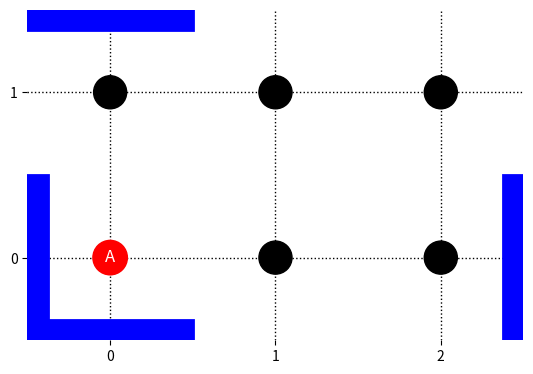

Source code (Python):
# TODO: change function names to fit PEP8.

import itertools


def make_world_cyclical(state, grid_size):
    return state[0] % grid_size[0], state[1] % grid_size[1]


from enum import Enum


class Strategy(Enum):
    IDENTITY = 'identity'
    MASKED = 'masked'


def outcome_wall(wall_strategy: Strategy, agent_position):
    if wall_strategy == Strategy.IDENTITY:
        # Moving into a wall is same as performing noop action.
        return agent_position

    if wall_strategy == Strategy.MASKED:
        return None


def add_walls_to_transition_matrix(transition_matrix, wall_positions, wall_strategy, grid_size):

    if len(wall_positions) > 0:
        for wall in wall_positions:
            # Moving into horizontal blocking wall.
            if wall[0] % 1 == 0.5:
                # Moving right into wall.
                agent_position = (wall[0] - 0.5, wall[1])
                # Ignore agent positions with x-values out of range of states.
                if 0 <= agent_position[0] <= grid_size[0] - 1:
                    # Moving right into wall performing wall strategy outcome.
                    transition_matrix[(*agent_position, 'R')] = outcome_wall(wall_strategy=wall_strategy,
                                                                             agent_position=agent_position)

                # Moving left into wall.
                agent_position = (wall[0] + 0.5, wall[1])
                # Ignore agent positions with x-values out of range of states.
                if 0 <= agent_position[0] <= grid_size[0] - 1:
                    # Moving left into wall performing wall strategy outcome.
                    transition_matrix[(*agent_position, 'L')] = outcome_wall(wall_strategy=wall_strategy,
                                                                             agent_position=agent_position)

            # Moving into vertical blocking wall.
            if wall[1] % 1 == 0.5:
                # Moving up into wall.
                agent_position = (wall[0], wall[1] - 0.5)
                # Ignore agent positions with y-values out of range of states.
                if 0 <= agent_position[1] <= grid_size[1] - 1:
                    # Moving up into wall performing wall strategy outcome.
                    transition_matrix[(*agent_position, 'U')] = outcome_wall(wall_strategy=wall_strategy,
                                                                             agent_position=agent_position)

                # Moving down into wall.
                agent_position = (wall[0], wall[1] + 0.5)
                # Ignore agent positions with y-values out of range of states.
                if 0 <= agent_position[1] <= grid_size[1] - 1:
                    # Moving down into wall performing wall strategy outcome.
                    transition_matrix[(*agent_position, 'D')] = outcome_wall(wall_strategy=wall_strategy,
                                                                             agent_position=agent_position)

    return transition_matrix


def generateTransitionMatrix(**kwargs):
    grid_size = kwargs.get('grid_size')
    action_list = kwargs.get('action_list')
    wall_positions = kwargs.get('wall_positions')
    wall_strategy = kwargs.get('wall_strategy')


    # generate agent action look up table
    transition_matrix = {}

    # no op action ('1')
    action = '1'
    for i, j in itertools.product(range(grid_size[0]), range(grid_size[1])):
        transition_matrix[(i, j, action)] = (i, j)

    # move left action ('L')
    action = 'L'
    for i, j in itertools.product(range(grid_size[0]), range(grid_size[1])):
        new_state = (i - 1, j)
        new_state = make_world_cyclical(state=new_state, grid_size=grid_size)
        transition_matrix[(i, j, action)] = new_state

    # move right action ('R')
    action = 'R'
    for i, j in itertools.product(range(grid_size[0]), range(grid_size[1])):
        new_state = (i + 1, j)
        new_state = make_world_cyclical(state=new_state, grid_size=grid_size)
        transition_matrix[(i, j, action)] = new_state

    # move up action ('U')
    action = 'U'
    for i, j in itertools.product(range(grid_size[0]), range(grid_size[1])):
        new_state = (i, j + 1)
        new_state = make_world_cyclical(state=new_state, grid_size=grid_size)
        transition_matrix[(i, j, action)] = new_state

    # move down action ('D')
    action = 'D'
    for i, j in itertools.product(range(grid_size[0]), range(grid_size[1])):
        new_state = (i, j - 1)
        new_state = make_world_cyclical(state=new_state, grid_size=grid_size)
        transition_matrix[(i, j, action)] = new_state

    # Walls.
    transition_matrix = add_walls_to_transition_matrix(transition_matrix=transition_matrix,
                                                       wall_positions=wall_positions,
                                                       wall_strategy=wall_strategy,
                                                       grid_size=grid_size)

    return transition_matrix


def generate_transition_matrix(**kwargs):
    grid_size = kwargs.get('grid_size')
    action_list = kwargs.get('action_list')
    wall_positions = kwargs.get('wall_positions')

    # generate agent action look up table.
    transition_matrix = {}

    ## no op action ('1')
    action = '1'
    for i, j in itertools.product(range(grid_size[0]), range(grid_size[1])):
        transition_matrix[(i, j, action)] = (i, j)

    ## move left action ('L')
    action = 'L'
    for i, j in itertools.product(range(grid_size[0]), range(grid_size[1])):
        new_state = (i - 1, j)
        new_state = make_world_cyclical(state=new_state, grid_size=grid_size)
        transition_matrix[(i, j, action)] = new_state

        if len(wall_positions) > 0:
            for wall_position in wall_positions:
                # if there is a wall to the left of the agent then L action is same as 1 action.
                if wall_position == (i - 0.5, j):
                    transition_matrix[(i, j, action)] = (i, j)
                    break

    ## move right action ('R')
    action = 'R'
    for i, j in itertools.product(range(grid_size[0]), range(grid_size[1])):
        new_state = (i + 1, j)
        new_state = make_world_cyclical(state=new_state, grid_size=grid_size)
        transition_matrix[(i, j, action)] = new_state

        if len(wall_positions) > 0:
            for wall_position in wall_positions:
                # if there is a wall to the right of the agent then overwrite transition matrix entry.
                if wall_position == (i + 0.5, j):
                    transition_matrix[(i, j, action)] = (i, j)

    ## move up action ('U')
    action = 'U'
    for i, j in itertools.product(range(grid_size[0]), range(grid_size[1])):
        new_state = (i, j + 1)
        new_state = make_world_cyclical(state=new_state, grid_size=grid_size)
        transition_matrix[(i, j, action)] = new_state
        if len(wall_positions) > 0:
            for wall_position in wall_positions:
                # if there is a wall above the agent then overwrite transition matrix entry.
                if wall_position == (i, j + 0.5):
                    transition_matrix[(i, j, action)] = (i, j)

    ## move down action ('D')
    action = 'D'
    for i, j in itertools.product(range(grid_size[0]), range(grid_size[1])):
        new_state = (i, j - 1)
        new_state = make_world_cyclical(state=new_state, grid_size=grid_size)
        transition_matrix[(i, j, action)] = new_state
        if len(wall_positions) > 0:
            for wall_position in wall_positions:
                # if there is a wall below the agent then overwrite transition matrix entry.
                if wall_position == (i, j - 0.5):
                    transition_matrix[(i, j, action)] = (i, j)

    return transition_matrix


def make_walls_cyclical(wall_positions, grid_size):
    """
    Creates extra walls to exhibit the cyclical behaviour of the world.
    :param wall_positions:
    :param grid_size:
    :return:
    """
    cyclical_pseudo_walls = []
    for wall in wall_positions:
        cyclical_pseudo_walls.append(make_world_cyclical(state=wall, grid_size=grid_size))
    wall_positions += cyclical_pseudo_walls
    wall_positions = list(set(wall_positions))
    return wall_positions


class Gridworld2D:
    """
    2D gridworld, of size grid_size x grid_size, containing an agent that can take one of five actions:
        no op, move left, move right, move up, move down.
    Gridworld can contain walls; if the agent performs an action that tries to move through a wall the action will have no effect.
    Walls have a half integer position to put them between states.
    """

    def __init__(self, **kwargs):
        """
        :param grid_size: tuple
        :param wall_positions: list of tuples
        """

        self.wall_strategy = kwargs.get('wall_strategy')
        self._grid_size = kwargs.get('grid_size', (2, 2))

        self._minimum_actions = ['1', 'L', 'R', 'U', 'D']
        self._agent_position = None

        # TODO: legal wall position checker --> raise exceptions
        self._wall_positions = kwargs.get('wall_positions', [])
        self._wall_positions = make_walls_cyclical(wall_positions=self._wall_positions,
                                                   grid_size=self._grid_size)

        self.states_list = []
        for i in range(self._grid_size[0]):
            for j in range(self._grid_size[1]):
                self.states_list.append((i, j))

        self.transition_matrix = generate_transition_matrix(grid_size=self._grid_size,
                                                            action_list=self._minimum_actions,
                                                            wall_positions=self._wall_positions)
        self.transition_matrix2 = generateTransitionMatrix(grid_size=self._grid_size,
                                                           action_list=self._minimum_actions,
                                                           wall_positions=self._wall_positions)

    def reset_agent_state(self, position=(0, 0)):
        self._agent_position = position

    def apply_minimum_agent_action(self, action):
        if action not in self._minimum_actions:
            raise Exception('action "{}" does not exist.'.format(action))

        self._agent_position = self.transition_matrix[(*self._agent_position, action)]

    def return_agent_position(self):
        """
        Returns the current position of the agent.
        """
        return self._agent_position

    def draw_world(self):
        import numpy as np
        import matplotlib.pyplot as plt
        from matplotlib.patches import Rectangle

        # Create a grid of zeros
        grid = np.zeros((self._grid_size[1], self._grid_size[0]))

        # Plot the grid with a circular patch and a rectangle patch
        fig, ax = plt.subplots()
        im = ax.imshow(grid, cmap='binary', interpolation='nearest', origin='lower',
                       # extent=[-0.55, self._grid_size[0] - 1 + 0.55, -0.55, self._grid_size[1] - 1 + 0.55],
                       extent=[-0.5, self._grid_size[0] - 1 + 0.5, -0.5, self._grid_size[1] - 1 + 0.5],
                       aspect='equal', vmin=0, vmax=1)

        # Plot agent.
        if self._agent_position is not None:
            agent_plotting_kwargs = {'radius': 0.1,
                                     'color': 'red',
                                     'fill': True,
                                     'linewidth': 2,
                                     'zorder': 3
                                     }
            circle = plt.Circle(xy=self._agent_position, **agent_plotting_kwargs)
            ax.add_patch(circle)
            ax.text(*self._agent_position, 'A', fontsize=12, color='white', ha='center', va='center')
        else:
            print('Agent position not set, so agent not drawn.')

        # Plot walls.
        wall_thickness = 0.25
        wall_plotting_kwargs = {'linewidth': 2,
                                'edgecolor': 'blue',
                                'facecolor': 'blue',
                                'alpha': 1,
                                'zorder': 3}
        for wall in self._wall_positions:
            if wall[0] // 1 != wall[0]:
                wall_bottom_left = (wall[0] - wall_thickness / 2, wall[1] - 0.5)
                rect = Rectangle(xy=wall_bottom_left, width=wall_thickness, height=1, **wall_plotting_kwargs)
            elif wall[1] // 1 != wall[1]:
                wall_bottom_left = (wall[0] - 0.5, wall[1] - wall_thickness / 2)
                rect = Rectangle(xy=wall_bottom_left, width=1, height=wall_thickness, **wall_plotting_kwargs)
            else:
                raise Exception(f"Wall = {wall}.")
            ax.add_patch(rect)

        # Plot circles at integer coordinates.
        circle_plotting_kwargs = {'radius': 0.1,
                                  'color': 'black',
                                  'zorder': 2
                                  }
        for x in range(self._grid_size[0]):
            for y in range(self._grid_size[1]):
                circle = plt.Circle(xy=(x, y), **circle_plotting_kwargs)
                ax.add_patch(circle)

        ax.set_xticks(np.arange(self._grid_size[0]))
        ax.set_yticks(np.arange(self._grid_size[1]))
        plt.grid(color='black', linewidth=1, linestyle='dotted')

        # Remove the axes lines
        ax.spines['top'].set_visible(False)
        ax.spines['bottom'].set_visible(False)
        ax.spines['left'].set_visible(False)
        ax.spines['right'].set_visible(False)

        plt.show()


if __name__ == '__main__':
    world = Gridworld2D(wall_positions=[(0, -0.5), (-0.5, 0)],
                        grid_size=(3, 2),
                        wall_strategy=Strategy.IDENTITY)
    world.reset_agent_state(position=(0, 0))
    world.draw_world()


    if world.transition_matrix != world.transition_matrix2:
        print(world.transition_matrix == world.transition_matrix2)

        print(f"Key differences:\n\t{world.transition_matrix.keys() - world.transition_matrix2.keys()}\n\t{world.transition_matrix2.keys() - world.transition_matrix.keys()}")
